The GitHub repository Pablo-H-H/Inteligencia_Artificial_Clasificador_Videojuegos contains a labelled image folder "videogames-cnn-dataset" with 21 categories: Apex Legends, CSGO, Clash Royale, Dead by Daylight, Dota 2, Escape from Tarkov, FIFA 21, Fortnite, Free Fire, GTA V, League of Legends, Minecraft, Overwatch, PUBG Battlegrounds, Rainbow Six, Rocket League, Rust, Sea of Thieves, Valorant, Warzone, World of Warcraft. Examples follow, each with its label.

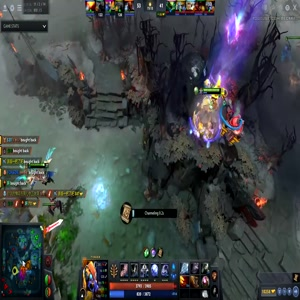
Label: Dota 2

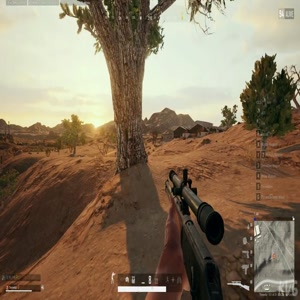
Label: PUBG Battlegrounds

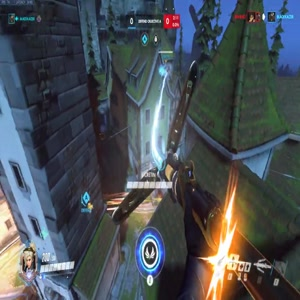
Label: Overwatch

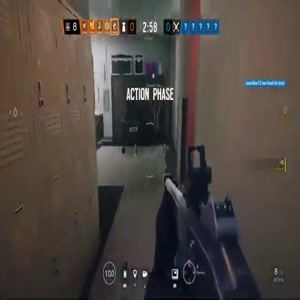
Label: Rainbow Six

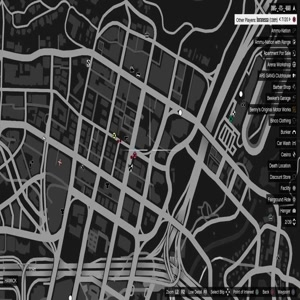
Label: GTA V

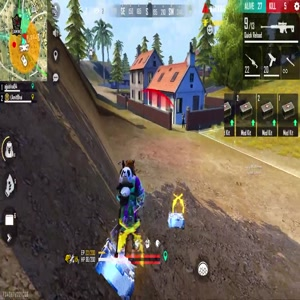
Label: Free Fire
